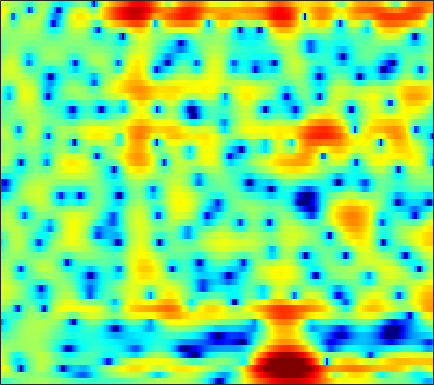

The table this chart was drawn from, first rows:
-3.2433, -2.9993, -2.6406, -2.2562, -1.9683, -1.5671, -1.1556, -0.86538, -0.50289, -0.1627, 0.1471, 0.35565, 0.60115, 0.81114, 0.94401, 1.0864, 1.1844, 1.2314, 1.2593, 1.2418, 1.177, 1.1015, 0.96124, 0.7809
2.633, 2.368, 1.995, 1.603, 1.3, 0.9015, 0.5306, 0.2862, 0.02967, -0.1307, -0.1865, -0.1618, -0.06134, 0.089, 0.2137, 0.3673, 0.4763, 0.5169, 0.4992, 0.3892, 0.1812, -0.04288, -0.4311, -0.9179
6.265, 5.508, 4.319, 2.887, 1.613, -0.462, -3.168, -5.889, -11.53, -22.13, -12.6, -8.033, -4.379, -1.991, -0.69, 0.5833, 1.449, 1.865, 2.141, 2.113, 1.778, 1.315, 0.3847, -0.9565
4.577, 3.526, 1.893, 0.007129, -1.543, -3.681, -5.665, -6.744, -7.307, -6.847, -5.675, -4.557, -2.988, -1.502, -0.5087, 0.6132, 1.477, 1.947, 2.333, 2.473, 2.366, 2.13, 1.625, 0.9302
3.311, 2.507, 1.252, -0.2009, -1.39, -3.002, -4.374, -4.963, -4.901, -4.053, -2.867, -1.949, -0.806, 0.1931, 0.8247, 1.509, 2.007, 2.25, 2.4, 2.361, 2.142, 1.857, 1.327, 0.6369
1.758, 1.591, 1.334, 1.068, 0.882, 0.6725, 0.5342, 0.4861, 0.5006, 0.5954, 0.7511, 0.8936, 1.094, 1.28, 1.389, 1.482, 1.493, 1.431, 1.248, 0.9349, 0.481, 0.03997, -0.6966, -1.628
-0.2689, -0.1297, 0.04233, 0.2077, 0.3315, 0.4949, 0.6616, 0.7853, 0.945, 1.099, 1.24, 1.335, 1.435, 1.498, 1.514, 1.484, 1.387, 1.266, 1.034, 0.7142, 0.3001, -0.07098, -0.648, -1.323
-2.94, -2.561, -2.037, -1.509, -1.124, -0.637, -0.1874, 0.1223, 0.4973, 0.8263, 1.106, 1.284, 1.473, 1.604, 1.664, 1.687, 1.645, 1.571, 1.414, 1.185, 0.8838, 0.6125, 0.1975, -0.2792
-7.007, -6.046, -4.804, -3.67, -2.907, -2.007, -1.223, -0.7059, -0.09926, 0.4256, 0.8663, 1.145, 1.451, 1.686, 1.818, 1.935, 1.983, 1.975, 1.907, 1.774, 1.577, 1.382, 1.058, 0.6568
-11.13, -8.813, -6.532, -4.865, -3.901, -2.863, -2.026, -1.48, -0.8223, -0.2184, 0.3326, 0.7088, 1.143, 1.487, 1.679, 1.852, 1.94, 1.959, 1.935, 1.889, 1.831, 1.77, 1.657, 1.484
-5.516, -4.673, -3.838, -3.384, -3.321, -3.483, -3.762, -3.85, -3.526, -2.651, -1.52, -0.701, 0.2036, 0.8105, 1.038, 1.07, 0.8398, 0.5492, 0.1143, -0.1755, -0.1119, 0.1891, 0.8232, 1.53
0.0345, 0.1043, -0.1623, -0.9473, -1.978, -4.211, -8.179, -13.46, -16.29, -8.354, -4.256, -2.393, -0.8961, -0.2124, -0.1492, -0.6344, -1.825, -3.309, -6.531, -13, -18.25, -9.915, -4.193, -0.8135
2.116, 2.03, 1.725, 1.208, 0.6884, -0.1359, -0.9355, -1.402, -1.761, -1.784, -1.598, -1.45, -1.424, -1.684, -2.05, -2.765, -3.716, -4.502, -5.461, -6.049, -5.823, -5.086, -3.558, -1.826
3.451, 3.35, 3.129, 2.809, 2.516, 2.077, 1.601, 1.221, 0.7098, 0.1776, -0.4122, -0.9338, -1.748, -2.76, -3.667, -5.102, -6.749, -7.98, -9.136, -9.121, -7.954, -6.667, -4.81, -3.072
3.91, 3.821, 3.621, 3.332, 3.064, 2.649, 2.155, 1.748, 1.174, 0.5464, -0.1715, -0.7946, -1.743, -2.917, -4.041, -5.951, -8.601, -11.4, -16.25, -16.38, -11.3, -8.373, -5.486, -3.377
3.24, 3.187, 2.979, 2.627, 2.274, 1.7, 1.066, 0.5807, -0.04774, -0.6045, -1.055, -1.331, -1.692, -2.077, -2.398, -2.872, -3.36, -3.683, -3.903, -3.725, -3.195, -2.622, -1.782, -0.994
2.409, 2.413, 2.158, 1.593, 0.9571, -0.179, -1.595, -2.805, -4.354, -5.218, -4.952, -4.222, -3.093, -2.064, -1.412, -0.7506, -0.2508, 0.05312, 0.3718, 0.645, 0.8803, 1.044, 1.202, 1.264
1.849, 1.936, 1.733, 1.144, 0.4099, -1.053, -3.278, -5.666, -10.49, -16.52, -11.15, -7.32, -4.013, -1.826, -0.6396, 0.5055, 1.315, 1.78, 2.228, 2.509, 2.643, 2.64, 2.48, 2.138
0.68, 0.9144, 1.028, 0.9032, 0.6529, 0.1153, -0.6028, -1.168, -1.844, -2.172, -2.008, -1.638, -0.9753, -0.2678, 0.2012, 0.7485, 1.196, 1.453, 1.728, 1.914, 2.003, 1.974, 1.797, 1.408
-1.06, -0.525, 0.08748, 0.5427, 0.7732, 0.9497, 0.9927, 0.9375, 0.8088, 0.6582, 0.4721, 0.3344, 0.1482, -0.08605, -0.2793, -0.5062, -0.6472, -0.6874, -0.5945, -0.3545, -0.03519, 0.2132, 0.4849, 0.605
-3.728, -2.488, -1.042, 0.1178, 0.7954, 1.451, 1.851, 1.986, 1.991, 1.771, 1.323, 0.8393, -0.03105, -1.197, -2.259, -3.956, -5.733, -6.647, -6.628, -5.284, -3.591, -2.402, -1.082, -0.05503
-6.709, -4.317, -1.942, -0.2443, 0.7046, 1.603, 2.144, 2.36, 2.384, 2.11, 1.562, 0.9247, -0.2537, -1.866, -3.471, -6.433, -10.72, -14.82, -14.62, -9.719, -6.289, -4.433, -2.575, -1.114
-3.602, -2.288, -0.7769, 0.4219, 1.116, 1.792, 2.18, 2.317, 2.265, 1.996, 1.524, 1.02, 0.1832, -0.855, -1.744, -2.955, -4.168, -4.848, -5.388, -5.471, -5.229, -4.899, -4.274, -3.325
-0.05219, 0.5354, 1.215, 1.766, 2.058, 2.281, 2.33, 2.227, 1.983, 1.63, 1.177, 0.8352, 0.3298, -0.2157, -0.6442, -1.281, -2.019, -2.669, -3.696, -5.04, -6.91, -8.805, -11.51, -11.38
1.674, 2.007, 2.318, 2.455, 2.421, 2.166, 1.692, 1.172, 0.3631, -0.5141, -1.262, -1.58, -1.674, -1.465, -1.269, -1.129, -1.154, -1.412, -2.062, -3.126, -4.692, -6.135, -7.946, -7.862
1.526, 1.812, 2.036, 2.004, 1.801, 1.229, 0.2236, -0.8499, -2.978, -6.174, -10.84, -13.21, -9.35, -5.377, -3.393, -1.636, -0.5681, -0.1132, 0.1376, 0.08234, -0.1273, -0.3311, -0.4992, -0.4307
-0.2531, 0.196, 0.6121, 0.8024, 0.7763, 0.4996, -0.1234, -0.8551, -2.188, -3.858, -5.41, -5.806, -4.776, -2.887, -1.57, -0.09534, 0.8898, 1.405, 1.803, 1.922, 1.824, 1.644, 1.314, 0.9032
-3.327, -2.589, -1.802, -1.161, -0.7865, -0.4208, -0.1899, -0.1178, -0.06119, -0.05759, 0.07073, 0.2431, 0.6633, 1.203, 1.643, 2.172, 2.586, 2.767, 2.829, 2.668, 2.249, 1.772, 0.8614, -0.3695
-7.05, -6.37, -5.453, -4.434, -3.623, -2.563, -1.552, -0.8564, -0.03714, 0.6613, 1.279, 1.701, 2.22, 2.655, 2.954, 3.225, 3.407, 3.429, 3.294, 2.952, 2.362, 1.727, 0.5505, -1.071
-12.36, -13.31, -13.01, -10.73, -8.65, -6.107, -4.056, -2.761, -1.377, -0.2153, 0.6987, 1.291, 1.941, 2.461, 2.764, 3.065, 3.226, 3.258, 3.174, 2.919, 2.498, 2.051, 1.308, 0.3689
-13.71, -16.56, -17.57, -13.42, -10.47, -7.505, -5.282, -3.988, -2.595, -1.462, -0.5113, 0.09015, 0.7681, 1.345, 1.676, 2.042, 2.259, 2.353, 2.386, 2.319, 2.163, 2.005, 1.74, 1.437
-5.743, -6.181, -6.357, -6.097, -5.679, -5.01, -4.333, -3.874, -3.234, -2.612, -1.934, -1.415, -0.7265, -0.1106, 0.2961, 0.6877, 0.9609, 1.069, 1.113, 1.112, 1.1, 1.129, 1.208, 1.376
-0.5887, -0.9347, -1.393, -1.883, -2.296, -2.914, -3.708, -4.357, -5.045, -5.253, -4.688, -3.865, -2.584, -1.51, -0.8558, -0.3427, -0.1335, -0.2073, -0.5262, -0.9858, -1.34, -1.372, -0.9682, -0.1165
2.532, 2.233, 1.671, 0.8981, 0.09456, -1.346, -3.479, -5.793, -11.17, -25.8, -12.78, -7.834, -4.111, -2.012, -1.079, -0.4565, -0.5543, -1.083, -2.467, -4.945, -8.972, -12.26, -9.187, -4.316
2.223, 2.201, 2.008, 1.564, 1.064, 0.1093, -1.102, -2.183, -3.48, -4.209, -3.891, -3.098, -1.916, -0.9254, -0.4562, -0.2189, -0.4989, -1.01, -2.157, -3.776, -5.469, -6.174, -5.314, -3.239
0.04816, 0.5975, 1.025, 1.119, 1.035, 0.7389, 0.3426, 0.04926, -0.2619, -0.4126, -0.3613, -0.1988, 0.04079, 0.2803, 0.369, 0.2843, 0.03281, -0.3113, -0.8907, -1.482, -1.939, -2.108, -1.942, -1.428
-0.3795, 0.4185, 1.017, 1.208, 1.119, 0.8476, 0.4581, 0.216, -0.0172, 0.04313, 0.3477, 0.6334, 1.032, 1.286, 1.353, 1.233, 0.8472, 0.3518, -0.532, -1.579, -2.625, -3.135, -3.276, -2.684
1.619, 1.967, 2.079, 1.759, 1.199, 0.01694, -1.646, -3.052, -4.171, -3.485, -1.667, -0.3075, 1.157, 2.073, 2.439, 2.518, 2.019, 1.319, -0.2243, -2.717, -6.81, -12.08, -15.85, -7.637
1.569, 1.723, 1.611, 1.053, 0.2957, -1.393, -4.137, -7.218, -12.2, -8.892, -4.063, -1.702, 0.4339, 1.747, 2.312, 2.569, 2.346, 1.868, 0.8553, -0.5967, -2.286, -3.342, -3.772, -2.85
-0.4955, -0.1519, 0.07154, -0.006131, -0.2084, -0.7021, -1.267, -1.619, -1.827, -1.488, -0.7125, -0.05972, 0.7851, 1.445, 1.744, 1.907, 1.839, 1.614, 1.167, 0.6239, 0.09625, -0.2217, -0.5163, -0.631
-1.883, -1.347, -0.796, -0.4236, -0.2339, -0.04069, 0.1253, 0.2513, 0.4955, 0.7815, 1.098, 1.36, 1.636, 1.831, 1.875, 1.829, 1.65, 1.426, 1.043, 0.617, 0.185, -0.1382, -0.5065, -0.8584
-2.246, -1.768, -1.251, -0.7714, -0.4364, 0.04971, 0.5357, 0.9022, 1.394, 1.824, 2.17, 2.367, 2.499, 2.463, 2.354, 2.058, 1.585, 1.172, 0.537, -0.1426, -0.7996, -1.232, -1.683, -1.986
-2.189, -2.167, -2.218, -2.104, -1.767, -1.003, 0.02651, 0.843, 1.81, 2.62, 3.198, 3.444, 3.576, 3.434, 3.158, 2.538, 1.647, 0.7992, -0.528, -2.024, -3.48, -4.301, -4.847, -4.641
-2.246, -3.444, -5.879, -9.008, -9.346, -5.755, -2.103, -0.03491, 1.964, 3.334, 4.192, 4.548, 4.682, 4.46, 4.029, 3.12, 1.828, 0.511, -1.777, -4.94, -9.678, -15.44, -18.3, -10.87
-1.135, -2.195, -4.184, -6.184, -6.269, -4.024, -1.251, 0.4649, 2.212, 3.373, 4.081, 4.358, 4.364, 4.012, 3.519, 2.559, 1.202, -0.0523, -2.106, -4.515, -7.037, -8.547, -9.31, -8.372
0.8924, 0.7414, 0.5467, 0.4896, 0.6224, 1.051, 1.67, 2.145, 2.709, 3.097, 3.267, 3.242, 3.011, 2.53, 2.017, 1.114, -0.08863, -1.173, -2.87, -4.809, -6.879, -8.411, -9.896, -10.26
2.083, 2.278, 2.504, 2.691, 2.797, 2.92, 2.975, 2.964, 2.849, 2.63, 2.282, 1.945, 1.459, 0.9191, 0.4632, -0.2586, -1.127, -1.961, -3.371, -5.305, -8.047, -11.04, -18.03, -25.64
2.195, 2.672, 3.167, 3.491, 3.614, 3.594, 3.353, 3.024, 2.365, 1.466, 0.3952, -0.4264, -1.391, -1.957, -2.079, -2.021, -1.948, -2.015, -2.369, -3.055, -4.025, -4.837, -5.728, -5.986
0.9704, 1.874, 2.757, 3.3, 3.503, 3.46, 3.066, 2.505, 1.368, -0.3803, -2.931, -5.573, -10.38, -12.16, -9.038, -5.422, -3.169, -2.057, -1.155, -0.6791, -0.4815, -0.4388, -0.4297, -0.3921
-1.079, 0.09489, 1.219, 1.934, 2.224, 2.293, 2.009, 1.547, 0.5775, -0.857, -2.801, -4.577, -6.885, -7.536, -6.426, -4.372, -2.607, -1.563, -0.5336, 0.1635, 0.6225, 0.8524, 1.048, 1.164
-1.843, -0.9602, -0.03824, 0.602, 0.8969, 1.087, 1.029, 0.8486, 0.4112, -0.1671, -0.81, -1.268, -1.738, -1.915, -1.82, -1.477, -0.9922, -0.6393, -0.1908, 0.1662, 0.4257, 0.5655, 0.6929, 0.7518
-1.427, -0.8895, -0.284, 0.1649, 0.4076, 0.6066, 0.6786, 0.6623, 0.5729, 0.4209, 0.2375, 0.1056, -0.02825, -0.1056, -0.1464, -0.1309, -0.07936, -0.04536, -0.01994, -0.01701, -0.04625, -0.08428, -0.1454, -0.207
-0.4641, -0.1419, 0.182, 0.4038, 0.5237, 0.62, 0.6979, 0.7383, 0.8083, 0.8551, 0.8765, 0.8789, 0.8725, 0.8383, 0.7921, 0.6868, 0.5142, 0.3647, 0.07976, -0.2738, -0.6752, -0.9899, -1.387, -1.675
1.111, 1.173, 1.061, 0.8294, 0.6287, 0.4448, 0.4161, 0.5144, 0.7356, 1.026, 1.313, 1.486, 1.625, 1.671, 1.672, 1.539, 1.264, 0.9471, 0.3754, -0.4251, -1.447, -2.331, -3.585, -4.665
3.539, 3.067, 2.036, 0.5784, -0.6826, -2.019, -2.264, -1.638, -0.47, 0.6188, 1.405, 1.804, 2.134, 2.318, 2.368, 2.371, 2.24, 1.938, 1.263, 0.1444, -1.549, -3.326, -6.63, -11.78
6.135, 5.212, 3.35, 0.3782, -3.036, -11.83, -12.33, -5.771, -1.798, 0.02835, 0.6995, 0.7337, 0.5236, 0.4306, 0.5992, 1.262, 1.948, 2.279, 2.199, 1.517, 0.1056, -1.493, -4.192, -7.46
6.468, 5.745, 4.494, 2.998, 1.854, 0.583, -0.02756, -0.02835, 0.1308, -0.1228, -1.162, -2.782, -6.906, -15.85, -11.78, -4.56, -1.012, 0.5386, 1.543, 1.642, 0.9798, 0.07777, -1.667, -4.081
4.088, 3.606, 2.945, 2.326, 1.903, 1.43, 1.084, 0.8378, 0.5059, 0.00842, -0.7775, -1.571, -2.861, -3.571, -3.277, -1.849, -0.2752, 0.6167, 1.383, 1.584, 1.317, 0.8204, -0.2537, -1.655
